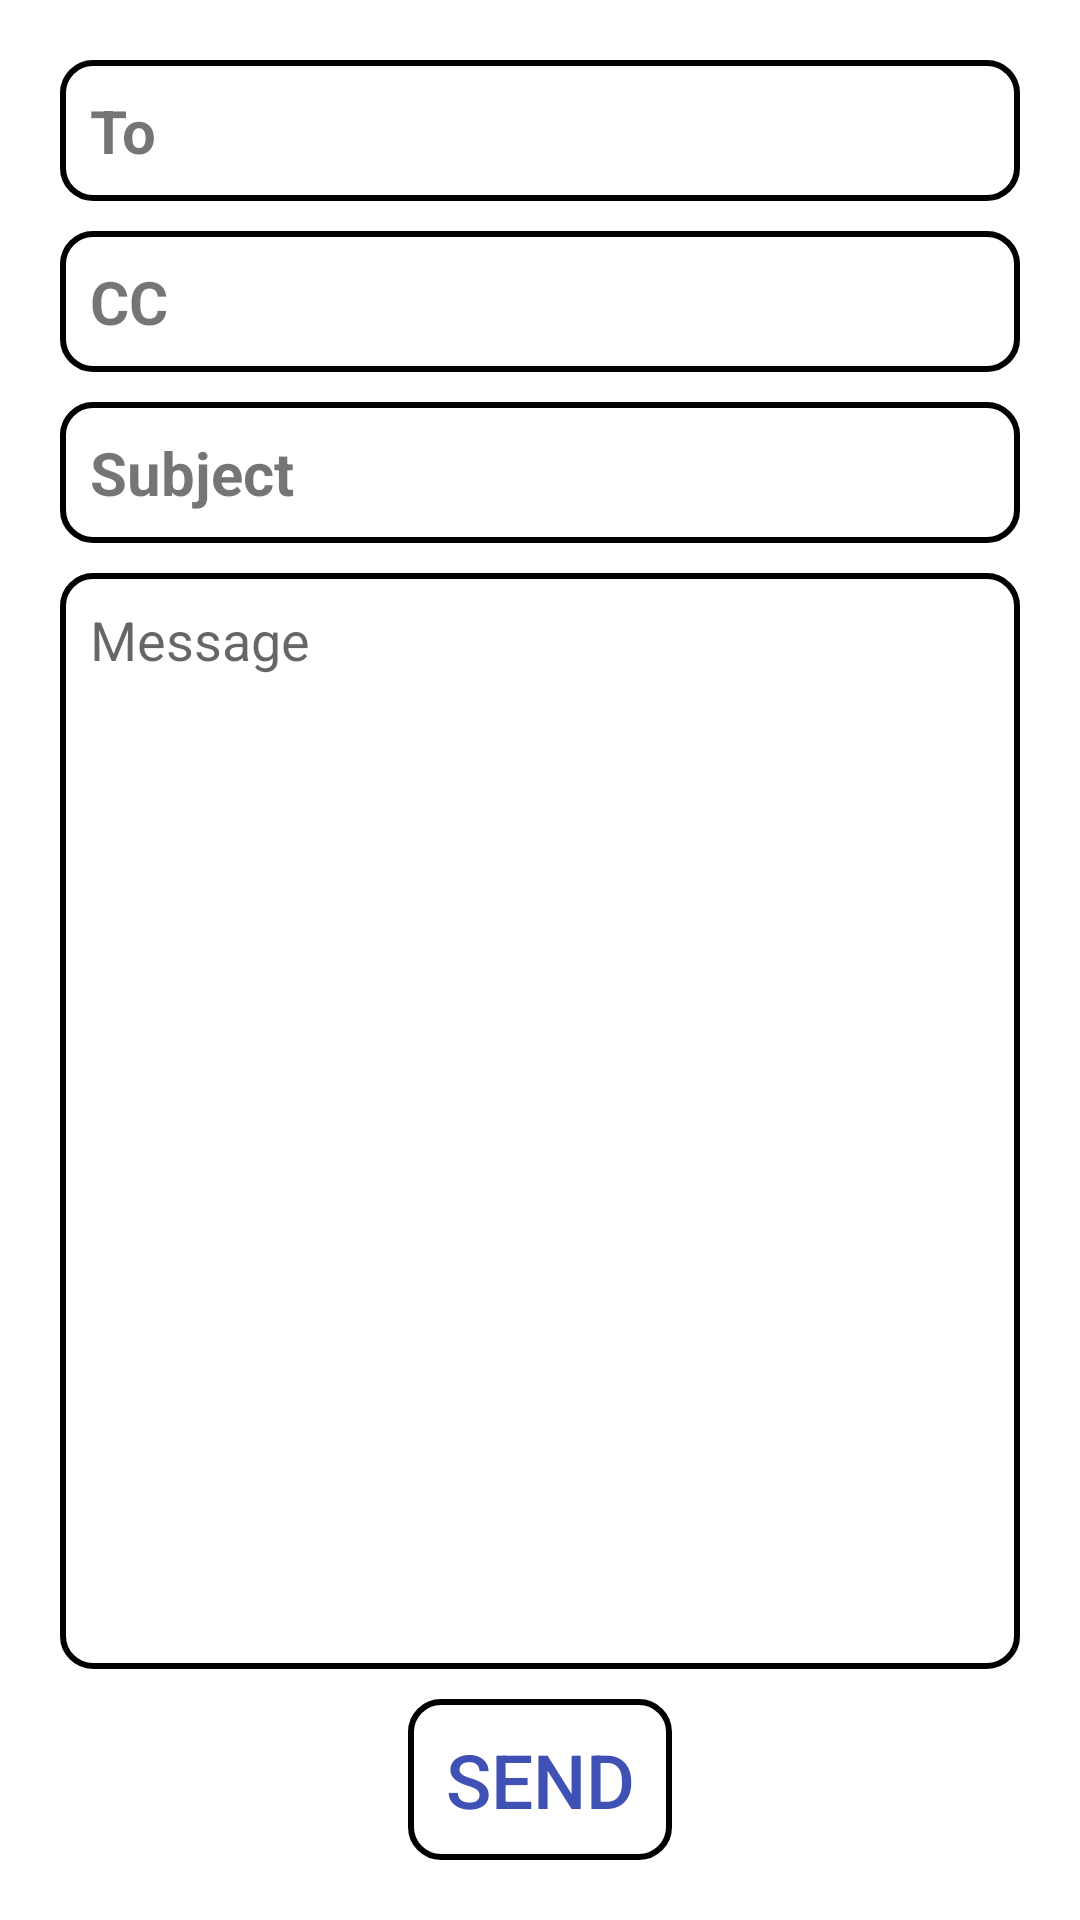

Layout XML and referenced resources for this Android screen:
<!-- AndroidManifest.xml: application theme Theme.CommonIntent -->
<!-- res/layout/activity_email.xml -->
<?xml version="1.0" encoding="utf-8"?>
<LinearLayout xmlns:android="http://schemas.android.com/apk/res/android"
    android:orientation="vertical"
    android:layout_width="match_parent"
    android:layout_height="match_parent"
    android:gravity="center"
    android:padding="20dp">

    <LinearLayout
        android:layout_width="match_parent"
        android:layout_height="wrap_content"
        android:background="@drawable/round_border"
        android:padding="10dp"
        android:layout_marginBottom="10dp">

        <TextView
            android:layout_width="50dp"
            android:layout_height="wrap_content"
            android:textStyle="bold"
            android:textAlignment="textStart"
            android:text="To"
            android:textSize="20sp" />
        <EditText
            android:layout_width="match_parent"
            android:layout_height="wrap_content"
            android:background="@android:color/transparent"
            android:id="@+id/toEditText"/>
    </LinearLayout>
    <LinearLayout
        android:layout_width="match_parent"
        android:layout_height="wrap_content"
        android:background="@drawable/round_border"
        android:padding="10dp"
        android:layout_marginBottom="10dp">

        <TextView
            android:layout_width="50dp"
            android:layout_height="wrap_content"
            android:textAlignment="textStart"
            android:textStyle="bold"
            android:text="CC"
            android:textSize="20sp" />
        <EditText
            android:layout_width="match_parent"
            android:layout_height="wrap_content"
            android:background="@android:color/transparent"
            android:id="@+id/CCEditText"/>
    </LinearLayout>
    <LinearLayout
        android:layout_width="match_parent"
        android:layout_height="wrap_content"
        android:background="@drawable/round_border"
        android:padding="10dp"
        android:layout_marginBottom="10dp">

        <TextView
            android:layout_width="wrap_content"
            android:layout_height="wrap_content"
            android:gravity="center"
            android:text="Subject"
            android:textSize="20sp"
            android:textStyle="bold" />

        <EditText
            android:layout_width="match_parent"
            android:layout_height="wrap_content"
            android:background="@android:color/transparent"
            android:id="@+id/subjectEditText"/>
    </LinearLayout>
    <EditText
        android:layout_width="match_parent"
        android:layout_height="0dp"
        android:layout_weight="1"
        android:id="@+id/mailEditText"
        android:hint="Message"
        android:padding="10dp"
        android:gravity="top"
        android:background="@drawable/round_border"/>
    <Button
        android:layout_width="wrap_content"
        android:layout_height="wrap_content"
        android:id="@+id/sendButton"
        android:text="Send"
        android:textSize="25sp"
        android:textColor="@color/colorPrimary"
        android:padding="10dp"
        android:layout_marginTop="10dp"
        android:background="@drawable/round_border"/>
</LinearLayout>
<!-- resources referenced by this layout -->
<resources>
  <color name="colorPrimary">#3F51B5</color>
  <!-- drawable round_border (drawable) -->
  <?xml version="1.0" encoding="utf-8"?>
  <shape xmlns:android="http://schemas.android.com/apk/res/android"
      android:shape="rectangle">
      <solid android:color="@android:color/transparent"/>
      <corners android:radius="10dp"/>
      <stroke android:width="2dp" android:color="@android:color/black"/>
  </shape>
  <style name="Theme.CommonIntent" parent="Theme.MaterialComponents.DayNight.DarkActionBar">
          
          <item name="colorPrimary">@color/colorPrimary</item>
          <item name="colorPrimaryVariant">@color/purple_700</item>
          <item name="colorOnPrimary">@color/white</item>
          <item name="colorPrimaryDark">@color/colorPrimaryDark</item>
          
          <item name="colorSecondary">@color/teal_200</item>
          <item name="colorSecondaryVariant">@color/teal_700</item>
          <item name="colorOnSecondary">@color/black</item>
          <item name="colorAccent">@color/colorAccent</item>
          
          <item name="android:statusBarColor" tools:targetApi="l">?attr/colorPrimaryVariant</item>
          
      </style>
  <color name="purple_700">#FF3700B3</color>
  <color name="white">#FFFFFFFF</color>
  <color name="colorPrimaryDark">#0f82d2</color>
  <color name="teal_200">#FF03DAC5</color>
  <color name="teal_700">#FF018786</color>
  <color name="black">#FF000000</color>
  <color name="colorAccent">#FF4081</color>
</resources>
